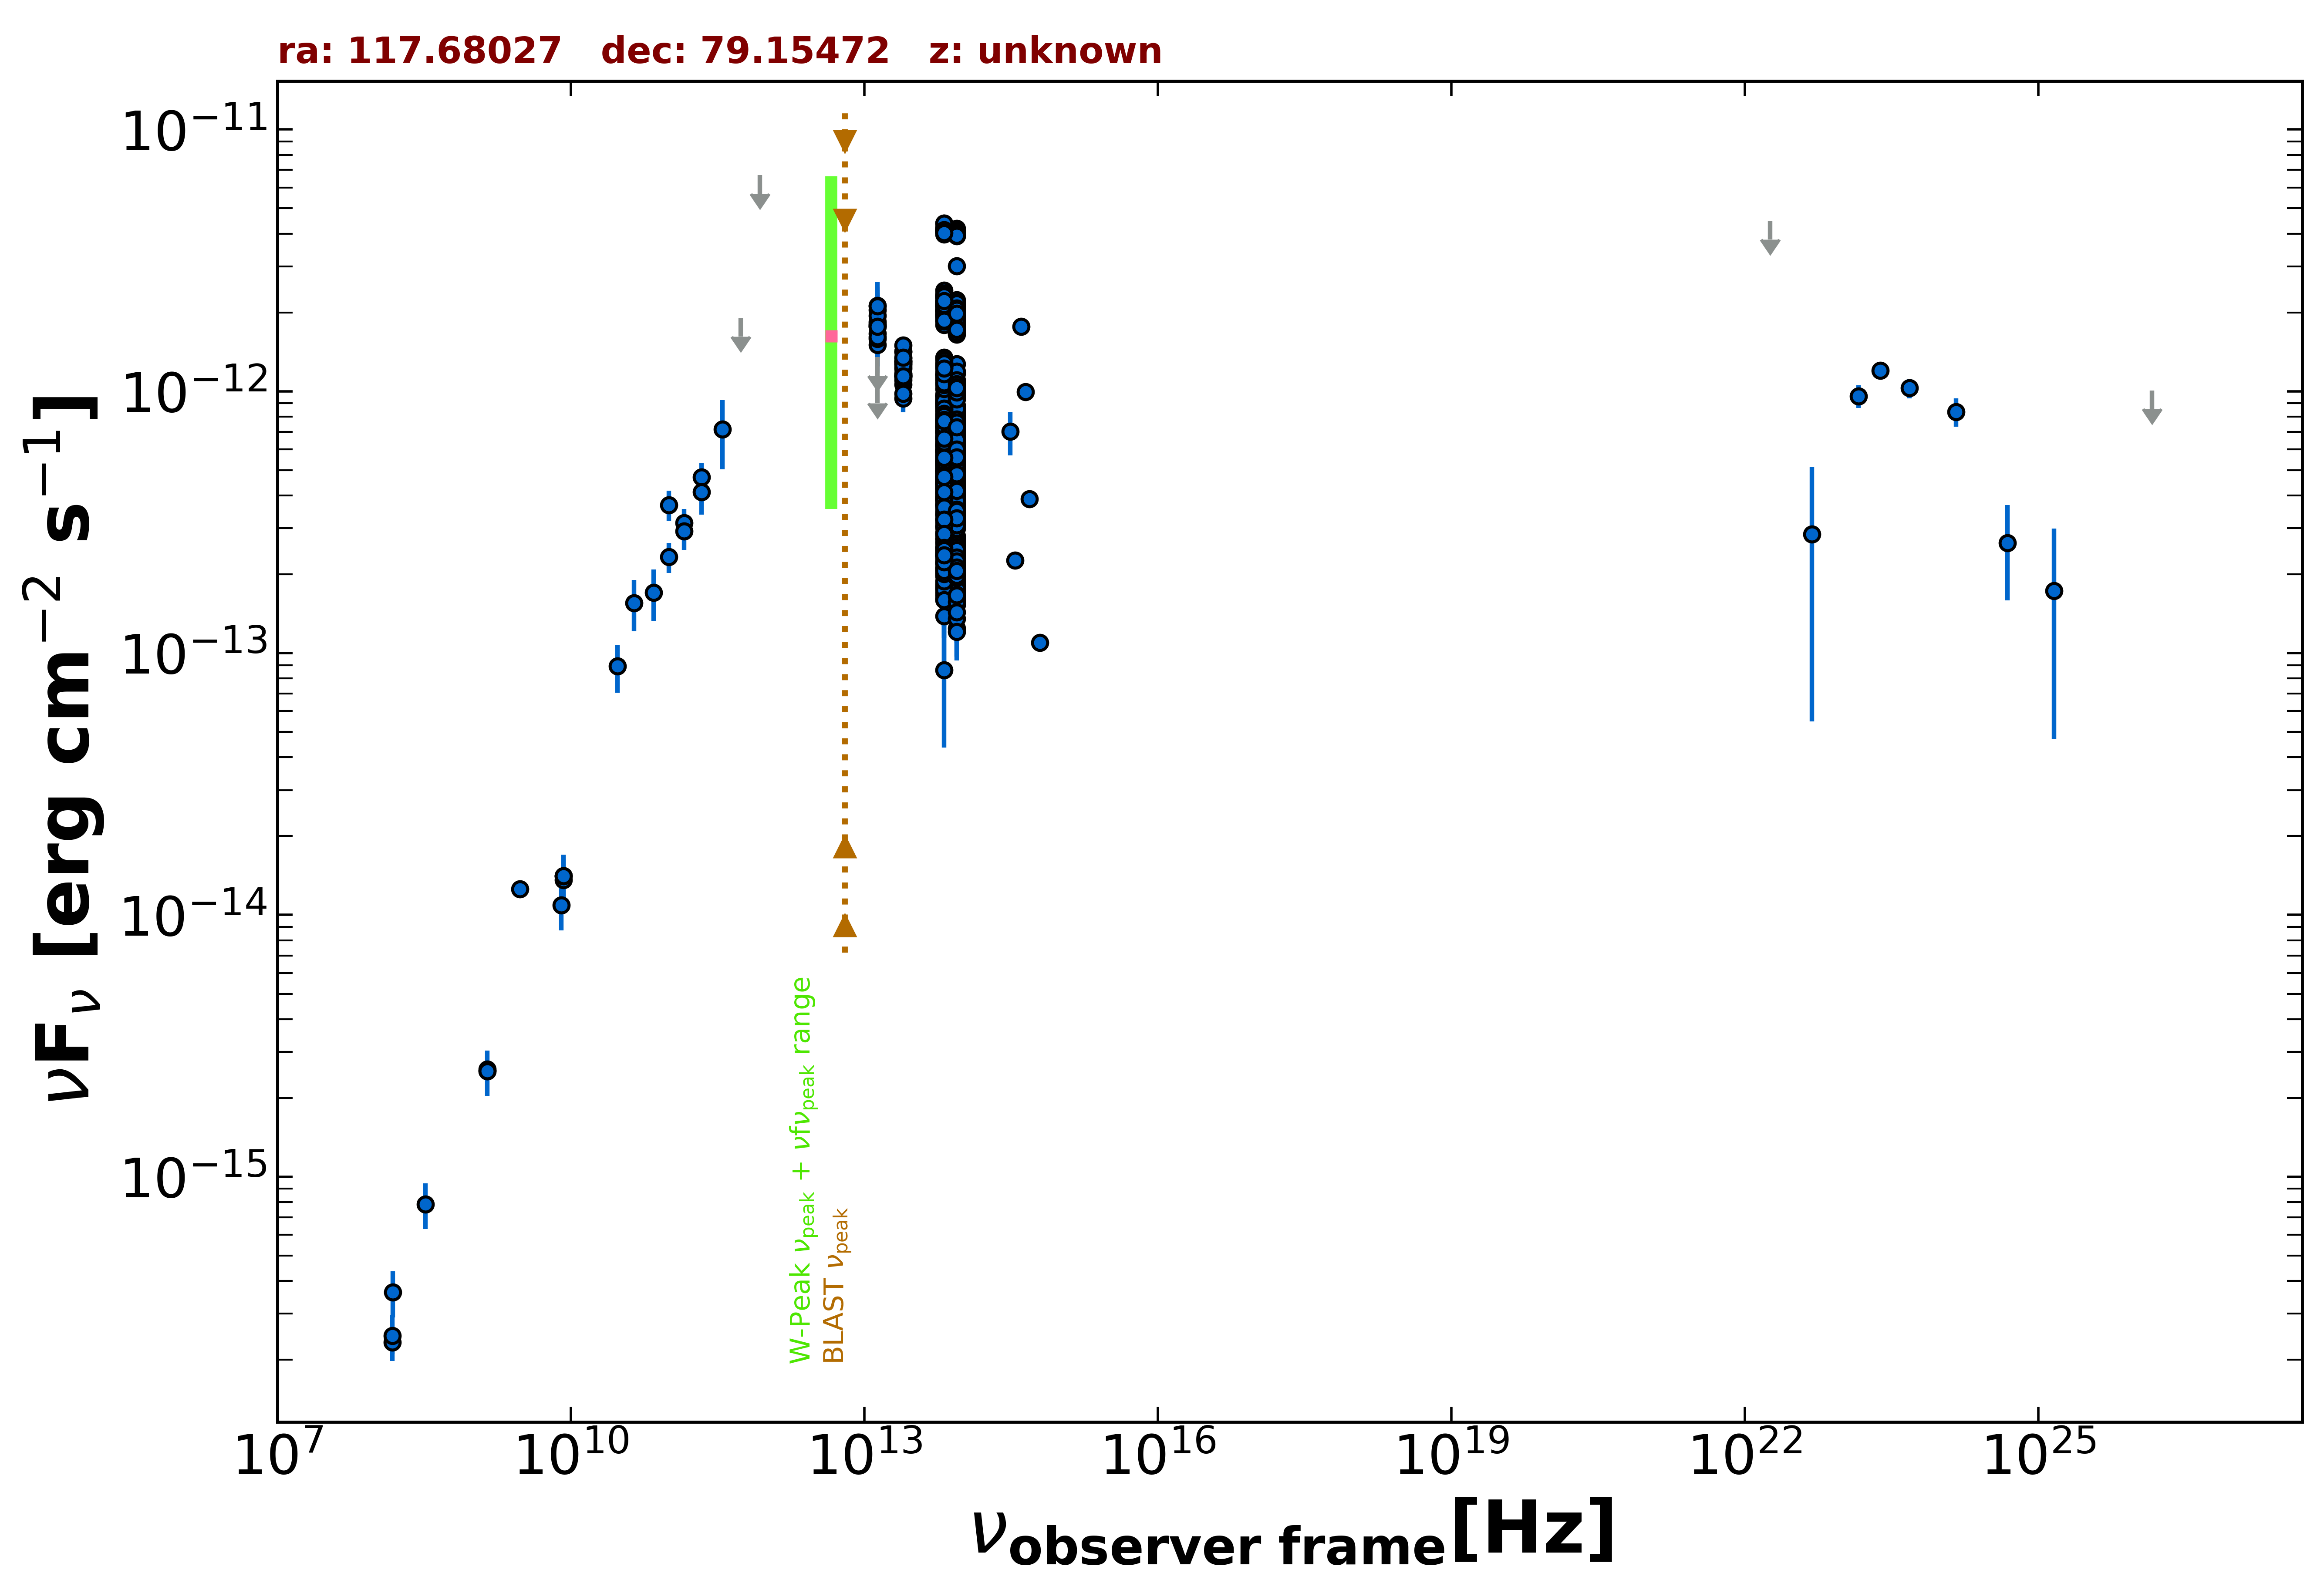

Source data for this figure (header and first rows):
freq., flux, err_flux, MJD_start, MJD_end, flag, catalog, reference
1.400e+09, 2.535e-15, 7.700e-17, 55000, 55000, , NVSS, Condon et al. 1998  AJ  115  1693
3.000e+09, 1.256e-14, 8.000e-17, 55000, 55000, , VLASSQL, Gordon et al. 2021  ApJS  255  30
1.500e+08, 2.338e-16, 2.370e-17, 55000, 55000, , TGSS150, Intema et al. 2017  A&A  598  A781
8.400e+09, 1.410e-14, 0.000e+00, 55000, 55000, , CRATES, Healey et al. 2007  ApJS  171  61
1.400e+09, 2.576e-15, 0.000e+00, 55000, 55000, , NORTH20, White and Becker  1992  ApJS  79  331
1.000e+11, 3.680e-13, 4.880e-14, 55000, 55000, , PCCS2100, GHz The Planck Collaboration 2018  A&A  …
1.430e+11, 3.142e-13, 4.075e-14, 55000, 55000, , PCCS2143, GHz The Planck Collaboration 2018  A&A  …
2.170e+11, 4.689e-13, 6.345e-14, 55000, 55000, , PCCS2217, GHz The Planck Collaboration 2018  A&A  …
3.000e+10, 8.902e-14, 1.839e-14, 55000, 55000, , PCNT, The Planck Collaboration 2018  A&A  619 …
4.400e+10, 1.556e-13, 3.440e-14, 55000, 55000, , PCNT, The Planck Collaboration 2018  A&A  619 …
7.000e+10, 1.706e-13, 3.770e-14, 55000, 55000, , PCNT, The Planck Collaboration 2018  A&A  619 …
1.000e+11, 2.330e-13, 3.075e-14, 55000, 55000, , PCNT, The Planck Collaboration 2018  A&A  619 …
1.430e+11, 2.923e-13, 4.400e-14, 55000, 55000, , PCNT, The Planck Collaboration 2018  A&A  619 …
2.170e+11, 4.130e-13, 7.495e-14, 55000, 55000, , PCNT, The Planck Collaboration 2018  A&A  619 …
3.530e+11, 7.145e-13, 2.104e-13, 55000, 55000, , PCNT, The Planck Collaboration 2018  A&A  619 …
5.450e+11, 1.903e-12, 0.000e+00, 55000, 55000, UL, PCNT, The Planck Collaboration 2018  A&A  619 …
8.570e+11, 6.691e-12, 0.000e+00, 55000, 55000, UL, PCNT, The Planck Collaboration 2018  A&A  619 …
8.817e+13, 1.270e-12, 3.500e-15, 55000, 55000, , UNWISE, Schlafly et al. 2019  ApJS  240  30
6.517e+13, 1.262e-12, 4.500e-15, 55000, 55000, , UNWISE, Schlafly et al. 2019  ApJS  240  30
8.817e+13, 6.571e-13, 1.575e-14, 55000, 55000, , WISE, Wright et al. 2010  AJ  140  1868
6.517e+13, 7.025e-13, 1.680e-14, 55000, 55000, , WISE, Wright et al. 2010  AJ  140  1868
2.498e+13, 1.219e-12, 3.450e-14, 55000, 55000, , WISE, Wright et al. 2010  AJ  140  1868
1.363e+13, 1.502e-12, 1.260e-13, 55000, 55000, , WISE, Wright et al. 2010  AJ  140  1868
8.817e+13, 2.063e-12, 4.950e-14, 56935, 56935, , NEOWISE, Mainzer et al. 2014  ApJ  792  30
6.517e+13, 2.068e-12, 7.400e-14, 56935, 56935, , NEOWISE, Mainzer et al. 2014  ApJ  792  30
8.817e+13, 2.055e-12, 5.100e-14, 56935, 56935, , NEOWISE, Mainzer et al. 2014  ApJ  792  30
6.517e+13, 2.141e-12, 5.500e-14, 56935, 56935, , NEOWISE, Mainzer et al. 2014  ApJ  792  30
8.817e+13, 2.029e-12, 5.050e-14, 56935, 56935, , NEOWISE, Mainzer et al. 2014  ApJ  792  30
6.517e+13, 2.127e-12, 7.050e-14, 56935, 56935, , NEOWISE, Mainzer et al. 2014  ApJ  792  30
8.817e+13, 2.034e-12, 5.050e-14, 56934, 56934, , NEOWISE, Mainzer et al. 2014  ApJ  792  30
6.517e+13, 2.104e-12, 6.000e-14, 56934, 56934, , NEOWISE, Mainzer et al. 2014  ApJ  792  30
8.817e+13, 1.925e-12, 5.300e-14, 56935, 56935, , NEOWISE, Mainzer et al. 2014  ApJ  792  30
6.517e+13, 2.024e-12, 7.050e-14, 56935, 56935, , NEOWISE, Mainzer et al. 2014  ApJ  792  30
8.817e+13, 1.945e-12, 5.050e-14, 56935, 56935, , NEOWISE, Mainzer et al. 2014  ApJ  792  30
6.517e+13, 2.066e-12, 6.050e-14, 56935, 56935, , NEOWISE, Mainzer et al. 2014  ApJ  792  30
8.817e+13, 2.074e-12, 4.950e-14, 56934, 56934, , NEOWISE, Mainzer et al. 2014  ApJ  792  30
6.517e+13, 2.193e-12, 6.300e-14, 56934, 56934, , NEOWISE, Mainzer et al. 2014  ApJ  792  30
8.817e+13, 1.929e-12, 4.600e-14, 56935, 56935, , NEOWISE, Mainzer et al. 2014  ApJ  792  30
6.517e+13, 2.100e-12, 6.200e-14, 56935, 56935, , NEOWISE, Mainzer et al. 2014  ApJ  792  30
8.817e+13, 2.048e-12, 5.650e-14, 56935, 56935, , NEOWISE, Mainzer et al. 2014  ApJ  792  30
6.517e+13, 2.122e-12, 7.400e-14, 56935, 56935, , NEOWISE, Mainzer et al. 2014  ApJ  792  30
8.817e+13, 2.018e-12, 5.200e-14, 56935, 56935, , NEOWISE, Mainzer et al. 2014  ApJ  792  30
6.517e+13, 2.183e-12, 6.200e-14, 56935, 56935, , NEOWISE, Mainzer et al. 2014  ApJ  792  30
8.817e+13, 2.130e-12, 4.900e-14, 56934, 56934, , NEOWISE, Mainzer et al. 2014  ApJ  792  30
6.517e+13, 2.181e-12, 6.000e-14, 56934, 56934, , NEOWISE, Mainzer et al. 2014  ApJ  792  30
8.817e+13, 2.012e-12, 6.300e-14, 56935, 56935, , NEOWISE, Mainzer et al. 2014  ApJ  792  30
6.517e+13, 2.041e-12, 6.200e-14, 56935, 56935, , NEOWISE, Mainzer et al. 2014  ApJ  792  30
8.817e+13, 2.003e-12, 4.950e-14, 56935, 56935, , NEOWISE, Mainzer et al. 2014  ApJ  792  30
6.517e+13, 2.151e-12, 6.100e-14, 56935, 56935, , NEOWISE, Mainzer et al. 2014  ApJ  792  30
8.817e+13, 2.084e-12, 6.150e-14, 56935, 56935, , NEOWISE, Mainzer et al. 2014  ApJ  792  30
6.517e+13, 2.143e-12, 6.100e-14, 56935, 56935, , NEOWISE, Mainzer et al. 2014  ApJ  792  30
8.817e+13, 2.020e-12, 5.550e-14, 56935, 56935, , NEOWISE, Mainzer et al. 2014  ApJ  792  30
6.517e+13, 2.161e-12, 6.600e-14, 56935, 56935, , NEOWISE, Mainzer et al. 2014  ApJ  792  30
8.817e+13, 2.007e-12, 5.200e-14, 56935, 56935, , NEOWISE, Mainzer et al. 2014  ApJ  792  30
6.517e+13, 2.108e-12, 6.200e-14, 56935, 56935, , NEOWISE, Mainzer et al. 2014  ApJ  792  30
8.817e+13, 2.078e-12, 4.750e-14, 56934, 56934, , NEOWISE, Mainzer et al. 2014  ApJ  792  30
6.517e+13, 2.305e-12, 6.150e-14, 56934, 56934, , NEOWISE, Mainzer et al. 2014  ApJ  792  30
8.817e+13, 2.051e-12, 5.100e-14, 56935, 56935, , NEOWISE, Mainzer et al. 2014  ApJ  792  30
6.517e+13, 2.282e-12, 8.000e-14, 56935, 56935, , NEOWISE, Mainzer et al. 2014  ApJ  792  30
8.817e+13, 2.021e-12, 5.600e-14, 56936, 56936, , NEOWISE, Mainzer et al. 2014  ApJ  792  30
... 923 more rows
